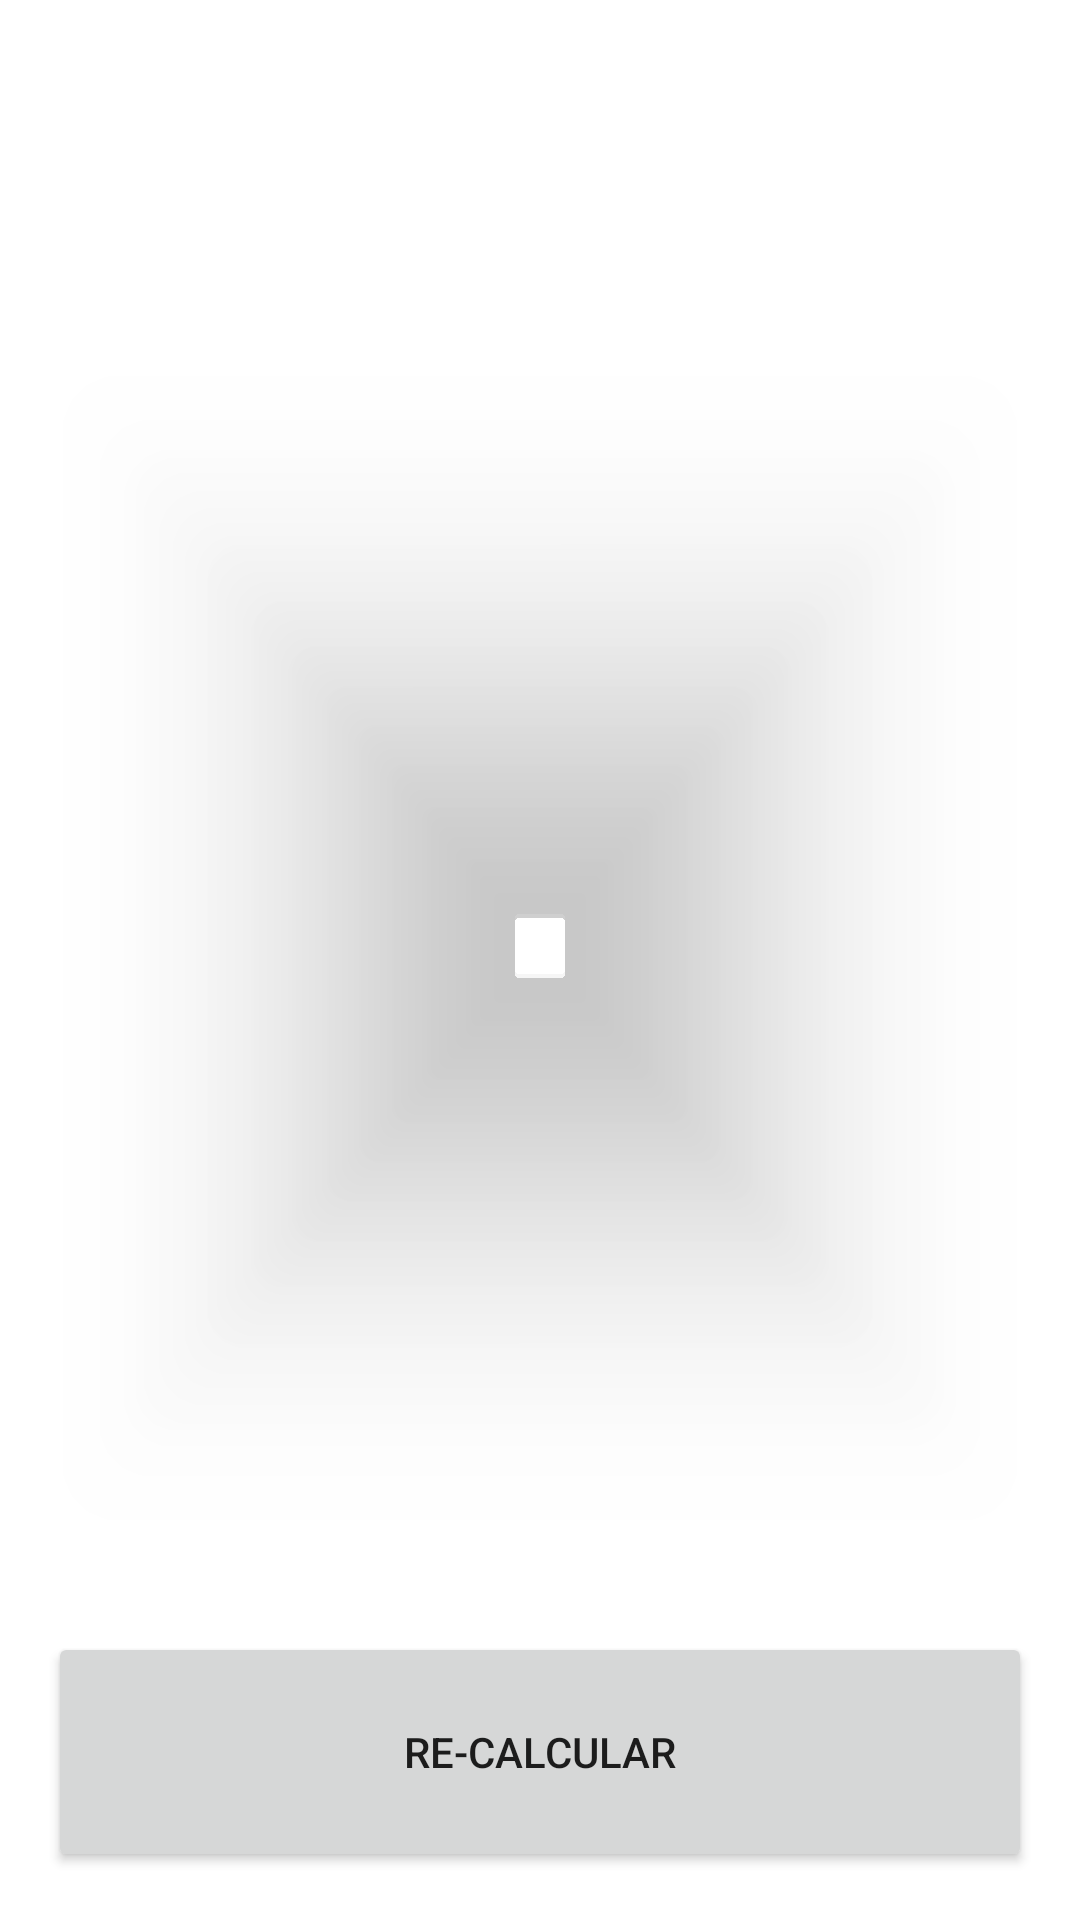

Here is an Android app screen rendered from its layout file. Give the layout XML and the strings, colors and styles it references.
<!-- AndroidManifest.xml: application theme Theme.IMC -->
<!-- res/layout/activity_result_imccalculator.xml -->
<?xml version="1.0" encoding="utf-8"?>
<androidx.constraintlayout.widget.ConstraintLayout xmlns:android="http://schemas.android.com/apk/res/android"
    xmlns:app="http://schemas.android.com/apk/res-auto"
    xmlns:tools="http://schemas.android.com/tools"
    android:layout_width="match_parent"
    android:layout_height="match_parent"
    android:padding="16dp"
    android:background="@color/background_app"
    tools:context=".ResultIMCCalculator">
    
    <TextView
        android:id="@+id/tvTitle"
        android:layout_width="wrap_content"
        android:layout_height="wrap_content"
        app:layout_constraintStart_toStartOf="parent"
        app:layout_constraintTop_toTopOf="parent"
        android:textSize="40sp"
        android:layout_marginTop="16dp"
        android:textStyle="bold"
        android:textColor="@color/white"
        android:text="@string/result"/>

    <androidx.cardview.widget.CardView
        android:layout_width="0dp"
        android:layout_height="0dp"
        android:layout_marginVertical="32dp"
        app:cardCornerRadius="16dp"
        app:cardBackgroundColor="@color/background_component"
        app:layout_constraintStart_toStartOf="parent"
        app:layout_constraintEnd_toEndOf="parent"
        app:layout_constraintBottom_toTopOf="@id/btnReCalculate"
        app:layout_constraintTop_toBottomOf="@id/tvTitle">

        <LinearLayout
            android:layout_width="match_parent"
            android:layout_height="match_parent"
            android:gravity="center"
            android:layout_margin="16dp"
            android:orientation="vertical">

            <TextView
                android:id="@+id/tvResult"
                android:layout_width="wrap_content"
                android:layout_height="wrap_content"
                android:textSize="26sp"
                android:textStyle="bold"
                android:textAllCaps="true"
                tools:text="Normal"/>

            <TextView
                android:id="@+id/tvIMC"
                android:layout_width="wrap_content"
                android:layout_height="wrap_content"
                android:textSize="70sp"
                android:textStyle="bold"
                android:layout_marginVertical="64dp"
                android:textColor="@color/white"
                tools:text="0.0"/>

            <TextView
                android:id="@+id/tvDesc"
                android:layout_width="wrap_content"
                android:layout_height="wrap_content"
                android:textSize="26sp"
                android:textColor="@color/white"
                tools:text="0.0"/>

        </LinearLayout>

    </androidx.cardview.widget.CardView>

    <Button
        android:id="@+id/btnReCalculate"
        android:layout_width="0dp"
        android:layout_height="80dp"
        android:text="@string/recalculate"
        app:layout_constraintBottom_toBottomOf="parent"
        app:layout_constraintEnd_toEndOf="parent"
        app:layout_constraintStart_toStartOf="parent" />

</androidx.constraintlayout.widget.ConstraintLayout>
<!-- resources referenced by this layout -->
<resources>
  <string name="recalculate">Re-calcular</string>
  <string name="result">Tu resultado</string>
  <style name="Theme.IMC" parent="Theme.MaterialComponents.DayNight.DarkActionBar">
          
          <item name="colorPrimary">@color/purple_500</item>
          <item name="colorPrimaryVariant">@color/purple_700</item>
          <item name="colorOnPrimary">@color/white</item>
          
          <item name="colorSecondary">@color/teal_200</item>
          <item name="colorSecondaryVariant">@color/teal_700</item>
          <item name="colorOnSecondary">@color/black</item>
          
          <item name="android:statusBarColor">@color/background_component</item>
          
          <item name="windowActionBar">false</item>
          <item name="windowNoTitle">true</item>
      </style>
  <!-- not gathered from this repository: default colours our renderer supplied (Android Studio template values) -->
  <color name="purple_500">#FF6200EE</color>
  <color name="purple_700">#FF3700B3</color>
  <color name="teal_200">#FF03DAC5</color>
  <color name="teal_700">#FF018786</color>
  <color name="black">#FF000000</color>
  <color name="white">#FFFFFFFF</color>
</resources>
